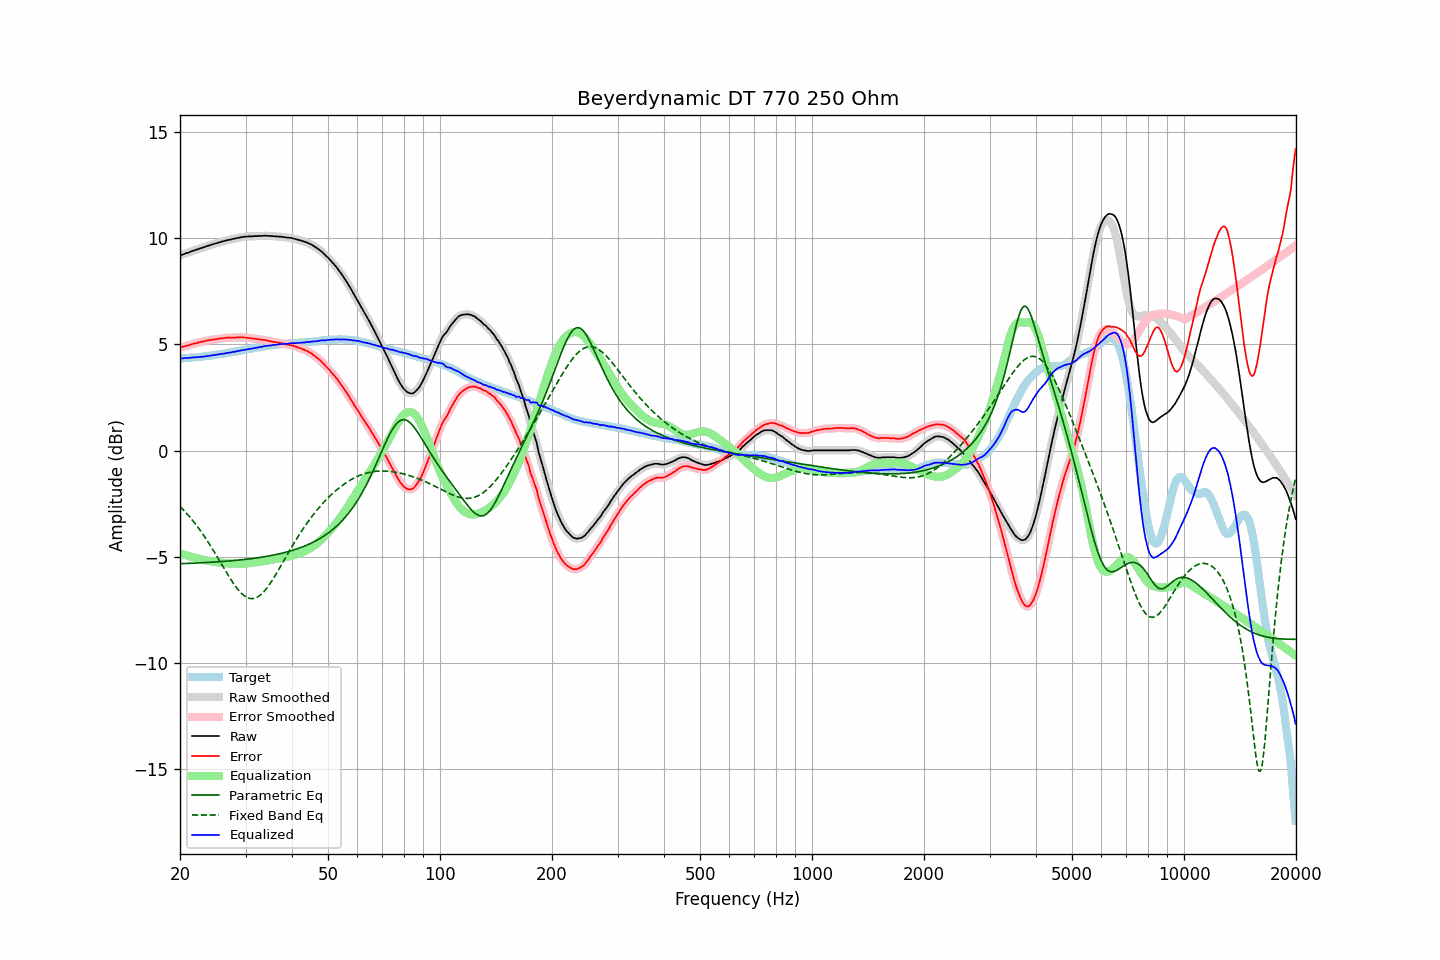

The data file committed next to this chart (first rows):
frequency, raw, error, smoothed, error_smoothed, equalization, parametric_eq, fixed_band_eq, equalized_raw, equalized_smoothed, target
20.00, 9.19, 4.85, 9.19, 4.85, -4.85, -5.33, -2.63, 4.34, 4.34, 4.34
20.20, 9.22, 4.88, 9.22, 4.87, -4.87, -5.32, -2.71, 4.35, 4.34, 4.34
20.40, 9.24, 4.89, 9.24, 4.89, -4.89, -5.32, -2.78, 4.34, 4.35, 4.35
20.61, 9.27, 4.91, 9.27, 4.91, -4.92, -5.32, -2.86, 4.35, 4.35, 4.36
20.81, 9.30, 4.94, 9.29, 4.93, -4.94, -5.32, -2.95, 4.36, 4.36, 4.36
21.02, 9.32, 4.95, 9.32, 4.96, -4.96, -5.31, -3.03, 4.36, 4.36, 4.37
21.23, 9.35, 4.98, 9.35, 4.98, -4.98, -5.31, -3.12, 4.37, 4.37, 4.37
21.44, 9.38, 5.00, 9.38, 5.00, -5.00, -5.31, -3.21, 4.38, 4.38, 4.38
21.66, 9.41, 5.02, 9.41, 5.02, -5.02, -5.30, -3.30, 4.39, 4.39, 4.39
21.87, 9.43, 5.04, 9.43, 5.04, -5.04, -5.30, -3.40, 4.39, 4.39, 4.39
22.09, 9.46, 5.06, 9.46, 5.06, -5.06, -5.30, -3.49, 4.40, 4.40, 4.40
22.31, 9.48, 5.07, 9.48, 5.08, -5.08, -5.29, -3.59, 4.40, 4.40, 4.41
22.54, 9.51, 5.10, 9.51, 5.10, -5.10, -5.29, -3.70, 4.41, 4.41, 4.40
22.76, 9.53, 5.11, 9.53, 5.12, -5.12, -5.28, -3.80, 4.41, 4.41, 4.41
22.99, 9.56, 5.13, 9.56, 5.13, -5.13, -5.28, -3.91, 4.42, 4.42, 4.42
23.22, 9.58, 5.14, 9.58, 5.15, -5.15, -5.28, -4.02, 4.43, 4.43, 4.43
23.45, 9.61, 5.17, 9.61, 5.17, -5.17, -5.27, -4.13, 4.44, 4.44, 4.44
23.69, 9.64, 5.19, 9.63, 5.18, -5.18, -5.27, -4.25, 4.46, 4.45, 4.45
23.92, 9.66, 5.20, 9.66, 5.20, -5.19, -5.26, -4.37, 4.46, 4.46, 4.46
24.16, 9.68, 5.21, 9.68, 5.21, -5.21, -5.26, -4.49, 4.47, 4.47, 4.47
24.40, 9.71, 5.23, 9.71, 5.22, -5.22, -5.25, -4.61, 4.49, 4.48, 4.48
24.65, 9.73, 5.23, 9.73, 5.23, -5.23, -5.25, -4.73, 4.50, 4.49, 4.50
24.89, 9.75, 5.24, 9.75, 5.24, -5.24, -5.24, -4.86, 4.50, 4.51, 4.51
25.14, 9.77, 5.25, 9.77, 5.25, -5.25, -5.24, -4.99, 4.51, 4.52, 4.52
25.39, 9.80, 5.27, 9.80, 5.27, -5.27, -5.23, -5.11, 4.53, 4.53, 4.53
25.65, 9.82, 5.28, 9.82, 5.28, -5.28, -5.23, -5.24, 4.54, 4.54, 4.54
25.91, 9.84, 5.28, 9.84, 5.29, -5.29, -5.22, -5.37, 4.55, 4.55, 4.56
26.16, 9.86, 5.29, 9.86, 5.29, -5.29, -5.22, -5.50, 4.56, 4.56, 4.57
26.43, 9.88, 5.30, 9.88, 5.30, -5.30, -5.21, -5.63, 4.58, 4.58, 4.58
26.69, 9.90, 5.31, 9.90, 5.31, -5.31, -5.21, -5.75, 4.59, 4.59, 4.58
26.96, 9.92, 5.31, 9.91, 5.31, -5.31, -5.20, -5.88, 4.61, 4.60, 4.60
27.23, 9.93, 5.32, 9.93, 5.32, -5.32, -5.19, -6.00, 4.61, 4.62, 4.61
27.50, 9.95, 5.32, 9.95, 5.32, -5.32, -5.19, -6.12, 4.63, 4.63, 4.63
27.77, 9.97, 5.33, 9.96, 5.32, -5.32, -5.18, -6.23, 4.65, 4.64, 4.64
28.05, 9.98, 5.32, 9.98, 5.32, -5.33, -5.17, -6.34, 4.65, 4.66, 4.66
28.33, 10.00, 5.33, 10.00, 5.33, -5.33, -5.17, -6.44, 4.67, 4.67, 4.67
28.62, 10.02, 5.33, 10.02, 5.33, -5.33, -5.16, -6.54, 4.69, 4.69, 4.69
28.90, 10.03, 5.33, 10.03, 5.33, -5.33, -5.15, -6.62, 4.70, 4.70, 4.70
29.19, 10.05, 5.33, 10.05, 5.33, -5.33, -5.14, -6.71, 4.72, 4.72, 4.72
29.48, 10.06, 5.33, 10.06, 5.33, -5.33, -5.14, -6.78, 4.73, 4.73, 4.73
29.78, 10.07, 5.32, 10.07, 5.33, -5.32, -5.13, -6.84, 4.74, 4.74, 4.74
30.08, 10.08, 5.33, 10.08, 5.32, -5.32, -5.12, -6.89, 4.76, 4.76, 4.75
30.38, 10.08, 5.31, 10.08, 5.31, -5.31, -5.11, -6.93, 4.77, 4.77, 4.77
30.68, 10.09, 5.31, 10.09, 5.30, -5.30, -5.10, -6.95, 4.79, 4.78, 4.78
30.99, 10.09, 5.29, 10.09, 5.29, -5.29, -5.09, -6.97, 4.80, 4.80, 4.80
31.30, 10.09, 5.28, 10.09, 5.28, -5.28, -5.08, -6.97, 4.81, 4.81, 4.81
31.61, 10.10, 5.27, 10.09, 5.27, -5.27, -5.07, -6.96, 4.83, 4.82, 4.83
31.93, 10.10, 5.26, 10.10, 5.26, -5.26, -5.06, -6.94, 4.84, 4.84, 4.83
32.24, 10.10, 5.25, 10.10, 5.25, -5.25, -5.05, -6.91, 4.85, 4.85, 4.85
32.57, 10.11, 5.25, 10.10, 5.24, -5.24, -5.04, -6.86, 4.87, 4.86, 4.86
32.89, 10.11, 5.23, 10.11, 5.23, -5.23, -5.03, -6.80, 4.88, 4.88, 4.88
33.22, 10.11, 5.22, 10.11, 5.22, -5.22, -5.02, -6.73, 4.89, 4.89, 4.89
33.55, 10.12, 5.21, 10.12, 5.21, -5.21, -5.00, -6.66, 4.91, 4.91, 4.91
33.89, 10.12, 5.20, 10.12, 5.20, -5.20, -4.99, -6.57, 4.92, 4.92, 4.91
34.23, 10.12, 5.19, 10.12, 5.19, -5.18, -4.98, -6.48, 4.93, 4.93, 4.93
34.57, 10.11, 5.17, 10.11, 5.17, -5.17, -4.97, -6.37, 4.94, 4.94, 4.94
34.92, 10.11, 5.16, 10.11, 5.15, -5.16, -4.95, -6.27, 4.95, 4.95, 4.95
35.27, 10.10, 5.13, 10.10, 5.14, -5.14, -4.94, -6.15, 4.96, 4.96, 4.97
35.62, 10.10, 5.12, 10.10, 5.12, -5.13, -4.92, -6.03, 4.97, 4.97, 4.97
35.97, 10.09, 5.11, 10.09, 5.11, -5.11, -4.91, -5.91, 4.98, 4.98, 4.98
... 635 more rows
